Photos from the image-classification dataset "dataset_split" in the GitHub repository Lexi-Voo/SmartPlant-Sarawak. Its 17 classes are: Arundina graminifolia, Avicennia, begonias, Bulbophyllum beccarii, Bulbophyllum dearei, Bulbophyllum longissimum, Coelogyne pandurata, Dendrobium pulchellum, Grammatophyllum speciosum, Nepenthes, Phalaenopsis bellina, Phalaenopsis violacea, Rafflesia, Renanthera imschootiana, Rhododendron, Rhynchostylis retusa, Shorea smithiana.

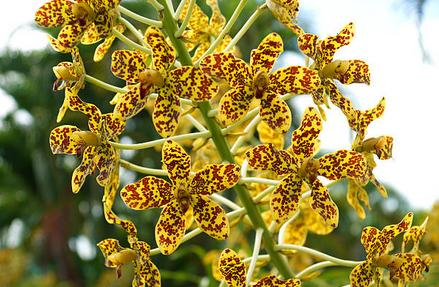
Label: Grammatophyllum speciosum

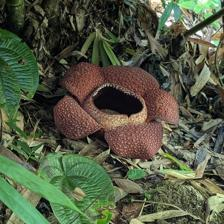
Label: Rafflesia

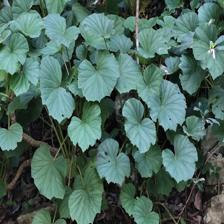
Label: begonias

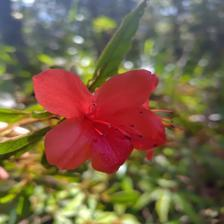
Label: Rhododendron

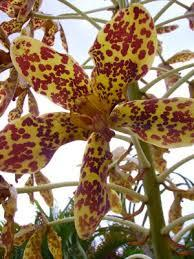
Label: Grammatophyllum speciosum

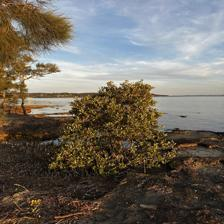
Label: Avicennia
